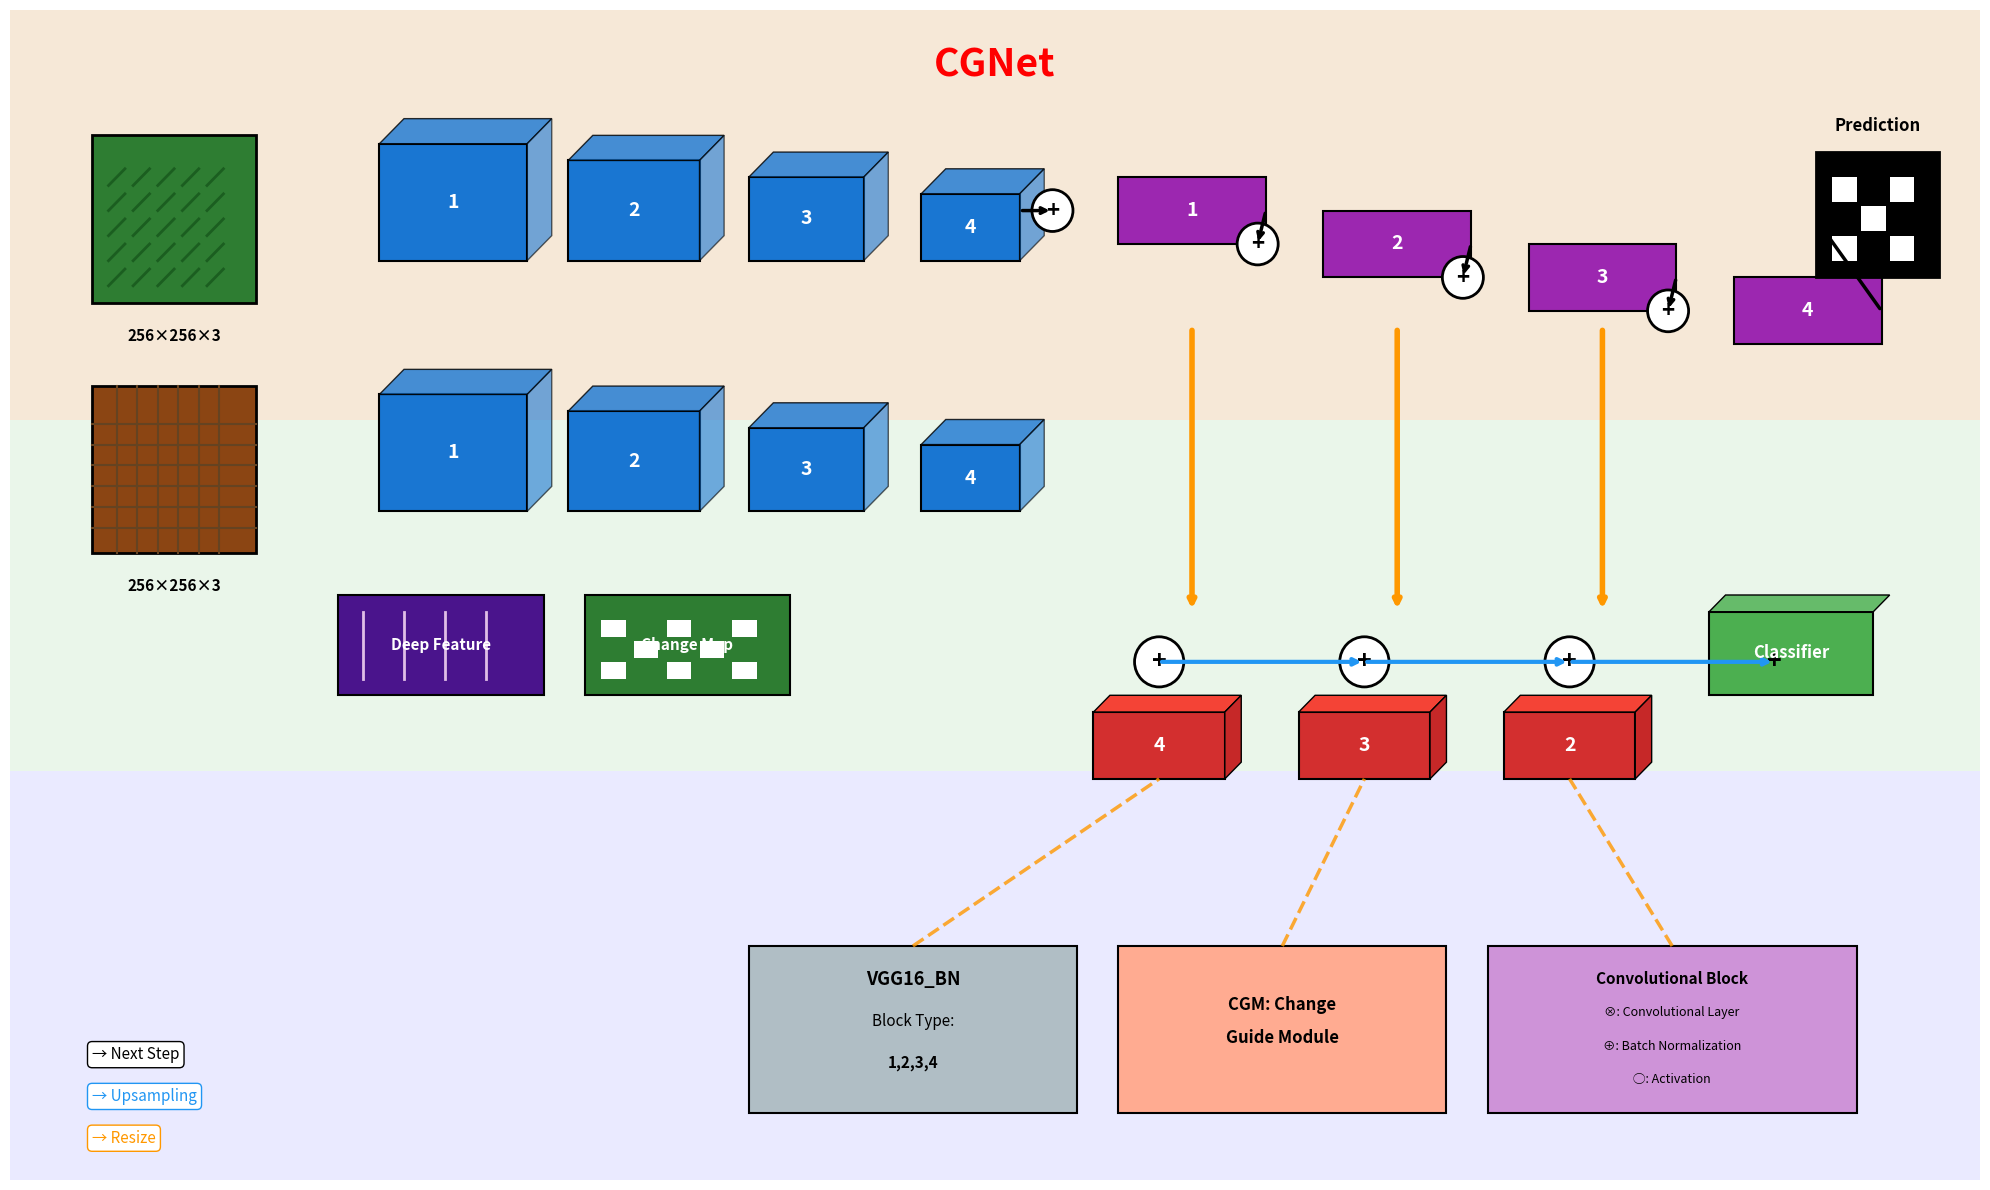

Here is the Python script that generated this plot:
import matplotlib.pyplot as plt
import matplotlib.patches as patches
from matplotlib.patches import FancyBboxPatch, Rectangle, Circle, Polygon
import numpy as np

def draw_cgnet_architecture():
    # Create figure with exact proportions matching reference
    fig, ax = plt.subplots(1, 1, figsize=(20, 12))
    
    # Background sections to exactly match reference
    # Upper section (cream/beige)
    upper_bg = Rectangle((0, 0.65), 1, 0.35, facecolor='#F5E6D3', alpha=0.9, transform=ax.transAxes)
    ax.add_patch(upper_bg)
    
    # Middle section (light green)
    middle_bg = Rectangle((0, 0.35), 1, 0.3, facecolor='#E8F5E8', alpha=0.9, transform=ax.transAxes)
    ax.add_patch(middle_bg)
    
    # Lower section (light blue/purple)
    lower_bg = Rectangle((0, 0), 1, 0.35, facecolor='#E8E8FF', alpha=0.9, transform=ax.transAxes)
    ax.add_patch(lower_bg)
    
    # Set axis limits for proper scaling
    ax.set_xlim(0, 24)
    ax.set_ylim(0, 14)
    
    # Title - exact position and style as reference
    ax.text(12, 13.2, 'CGNet', fontsize=28, fontweight='bold', color='red', ha='center')
    
    # Input images (left side) - matching reference exactly
    # First image (forest/green texture)
    img1 = Rectangle((1, 10.5), 2, 2, facecolor='#2E7D32', edgecolor='black', linewidth=2)
    ax.add_patch(img1)
    # Add texture lines to simulate forest
    for i in range(5):
        for j in range(5):
            ax.plot([1.2 + i*0.3, 1.4 + i*0.3], [10.7 + j*0.3, 10.9 + j*0.3], 
                   color='#1B5E20', linewidth=2)
    ax.text(2, 10.2, '256×256×3', fontsize=11, ha='center', va='top', fontweight='bold')
    
    # Second image (urban/brown texture)  
    img2 = Rectangle((1, 7.5), 2, 2, facecolor='#8B4513', edgecolor='black', linewidth=2)
    ax.add_patch(img2)
    # Add grid pattern for urban look
    for i in range(6):
        ax.axvline(x=1.3 + i*0.25, ymin=(7.5)/14, ymax=(9.5)/14, color='#654321', linewidth=1.5)
        ax.axhline(y=7.8 + i*0.25, xmin=1/24, xmax=3/24, color='#654321', linewidth=1.5)
    ax.text(2, 7.2, '256×256×3', fontsize=11, ha='center', va='top', fontweight='bold')
    
    # CNN Backbone blocks - exact 3D perspective as reference
    def draw_3d_cnn_block(x, y, w, h, d, color, label=None):
        # Front face
        front = Rectangle((x, y), w, h, facecolor=color, edgecolor='black', linewidth=1.5)
        ax.add_patch(front)
        
        # Top face (parallelogram for 3D effect)
        top_pts = np.array([[x, y+h], [x+w, y+h], [x+w+d, y+h+d], [x+d, y+h+d]])
        top = Polygon(top_pts, facecolor=color, edgecolor='black', linewidth=1, alpha=0.8)
        ax.add_patch(top)
        
        # Right face
        right_pts = np.array([[x+w, y], [x+w+d, y+d], [x+w+d, y+h+d], [x+w, y+h]])
        right = Polygon(right_pts, facecolor=color, edgecolor='black', linewidth=1, alpha=0.6)
        ax.add_patch(right)
        
        if label:
            ax.text(x+w/2, y+h/2, label, fontsize=14, ha='center', va='center', 
                   color='white', fontweight='bold')
    
    # Upper backbone CNN blocks (decreasing size like reference)
    cnn_sizes = [(1.8, 1.4), (1.6, 1.2), (1.4, 1.0), (1.2, 0.8)]
    cnn_x_positions = [4.5, 6.8, 9.0, 11.1]
    
    for i, ((w, h), x) in enumerate(zip(cnn_sizes, cnn_x_positions)):
        draw_3d_cnn_block(x, 11, w, h, 0.3, '#1976D2', str(i+1) if i < 4 else '')
    
    # Lower backbone CNN blocks
    for i, ((w, h), x) in enumerate(zip(cnn_sizes, cnn_x_positions)):
        draw_3d_cnn_block(x, 8, w, h, 0.3, '#1976D2', str(i+1) if i < 4 else '')
    
    # Change Guide Modules (CGM) - exact purple blocks as reference with angled flow
    cgm_positions = [(13.5, 11.2), (16.0, 10.8), (18.5, 10.4), (21.0, 10.0)]
    for i, (x, y) in enumerate(cgm_positions):
        cgm = Rectangle((x, y), 1.8, 0.8, facecolor='#9C27B0', edgecolor='black', linewidth=1.5)
        ax.add_patch(cgm)
        ax.text(x + 0.9, y + 0.4, str(i+1), fontsize=14, ha='center', va='center', 
               color='white', fontweight='bold')
        
        # Addition circles before CGMs
        circle = Circle((x-0.8, y+0.4), 0.25, facecolor='white', edgecolor='black', linewidth=2)
        ax.add_patch(circle)
        ax.text(x-0.8, y+0.4, '+', fontsize=16, ha='center', va='center', fontweight='bold')
    
    # Prediction output (top right) - exact black square
    pred_box = Rectangle((22, 10.8), 1.5, 1.5, facecolor='black', edgecolor='black', linewidth=2)
    ax.add_patch(pred_box)
    # White squares inside to show change map pattern
    for i in range(3):
        for j in range(3):
            if (i+j) % 2 == 0:  # Checkerboard pattern
                mini_sq = Rectangle((22.2 + i*0.35, 11.0 + j*0.35), 0.3, 0.3, 
                                  facecolor='white', edgecolor='none')
                ax.add_patch(mini_sq)
    ax.text(22.75, 12.5, 'Prediction', fontsize=12, ha='center', va='bottom', fontweight='bold')
    
    # Main flow arrows (black horizontal)
    arrow_props = dict(arrowstyle='->', lw=2.5, color='black')
    
    # Flow from CNN blocks to CGMs
    ax.annotate('', xy=(12.7, 11.6), xytext=(11.1+1.2, 11.6), arrowprops=arrow_props)
    
    # Between CGMs (angled to match reference)
    for i in range(len(cgm_positions)-1):
        start_x = cgm_positions[i][0] + 1.8
        start_y = cgm_positions[i][1] + 0.4
        end_x = cgm_positions[i+1][0] - 0.8
        end_y = cgm_positions[i+1][1] + 0.4
        ax.annotate('', xy=(end_x, end_y), xytext=(start_x, start_y), arrowprops=arrow_props)
    
    # Final arrow to prediction
    ax.annotate('', xy=(22, 11.5), xytext=(21+1.8, 10.4), arrowprops=arrow_props)
    
    # Vertical skip connections (orange/yellow) - exact as reference
    skip_props = dict(arrowstyle='->', lw=4, color='#FF9800')
    skip_x_positions = [14.4, 16.9, 19.4]
    
    for x in skip_x_positions:
        ax.annotate('', xy=(x, 6.8), xytext=(x, 10.2), arrowprops=skip_props)
    
    # Middle section deep feature extraction
    # Deep Feature block with texture
    deep_feat = Rectangle((4, 5.8), 2.5, 1.2, facecolor='#4A148C', edgecolor='black', linewidth=1.5)
    ax.add_patch(deep_feat)
    # Add pattern inside deep feature
    for i in range(4):
        ax.plot([4.3 + i*0.5, 4.3 + i*0.5], [6.0, 6.8], color='#E1BEE7', linewidth=2)
    ax.text(5.25, 6.4, 'Deep Feature', fontsize=11, ha='center', va='center', 
           color='white', fontweight='bold')
    
    # Change Map with pattern
    change_map = Rectangle((7, 5.8), 2.5, 1.2, facecolor='#2E7D32', edgecolor='black', linewidth=1.5)
    ax.add_patch(change_map)
    # Binary pattern for change map
    for i in range(5):
        for j in range(3):
            if (i+j) % 2 == 0:
                mini_rect = Rectangle((7.2 + i*0.4, 6.0 + j*0.25), 0.3, 0.2, 
                                    facecolor='white', edgecolor='none')
                ax.add_patch(mini_rect)
    ax.text(8.25, 6.4, 'Change Map', fontsize=11, ha='center', va='center', 
           color='white', fontweight='bold')
    
    # Lower flow circles and processing blocks
    lower_x_positions = [14, 16.5, 19, 21.5]
    
    for i, x in enumerate(lower_x_positions):
        # Addition circles
        circle = Circle((x, 6.2), 0.3, facecolor='white', edgecolor='black', linewidth=2)
        ax.add_patch(circle)
        ax.text(x, 6.2, '+', fontsize=18, ha='center', va='center', fontweight='bold')
        
        # Processing blocks with 3D effect (decreasing numbers 4,3,2)
        if i < 3:
            # Main block
            block = Rectangle((x-0.8, 4.8), 1.6, 0.8, facecolor='#D32F2F', edgecolor='black', linewidth=1.5)
            ax.add_patch(block)
            # 3D effect
            top_3d = Polygon([[x-0.8, 5.6], [x+0.8, 5.6], [x+1.0, 5.8], [x-0.6, 5.8]], 
                           facecolor='#F44336', edgecolor='black', linewidth=1)
            ax.add_patch(top_3d)
            right_3d = Polygon([[x+0.8, 4.8], [x+1.0, 5.0], [x+1.0, 5.8], [x+0.8, 5.6]], 
                             facecolor='#C62828', edgecolor='black', linewidth=1)
            ax.add_patch(right_3d)
            
            ax.text(x, 5.2, str(4-i), fontsize=14, ha='center', va='center', 
                   color='white', fontweight='bold')
    
    # Blue horizontal arrows in middle section
    blue_arrow_props = dict(arrowstyle='->', lw=3, color='#2196F3')
    for i in range(3):
        ax.annotate('', xy=(lower_x_positions[i+1], 6.2), xytext=(lower_x_positions[i], 6.2), 
                   arrowprops=blue_arrow_props)
    
    # Classifier with 3D effect
    classifier = Rectangle((20.7, 5.8), 2, 1, facecolor='#4CAF50', edgecolor='black', linewidth=1.5)
    ax.add_patch(classifier)
    # 3D top
    class_top = Polygon([[20.7, 6.8], [22.7, 6.8], [22.9, 7.0], [20.9, 7.0]], 
                       facecolor='#66BB6A', edgecolor='black', linewidth=1)
    ax.add_patch(class_top)
    ax.text(21.7, 6.3, 'Classifier', fontsize=12, ha='center', va='center', 
           color='white', fontweight='bold')
    
    # Lower section component detail boxes
    # VGG16_BN with enhanced styling
    vgg_box = Rectangle((9, 0.8), 4, 2, facecolor='#B0BEC5', edgecolor='black', linewidth=1.5)
    ax.add_patch(vgg_box)
    ax.text(11, 2.4, 'VGG16_BN', fontsize=13, ha='center', va='center', fontweight='bold')
    ax.text(11, 1.9, 'Block Type:', fontsize=11, ha='center', va='center')
    ax.text(11, 1.4, '1,2,3,4', fontsize=11, ha='center', va='center', fontweight='bold')
    
    # CGM Module with detailed styling
    cgm_detail = Rectangle((13.5, 0.8), 4, 2, facecolor='#FFAB91', edgecolor='black', linewidth=1.5)
    ax.add_patch(cgm_detail)
    ax.text(15.5, 2.1, 'CGM: Change', fontsize=12, ha='center', va='center', fontweight='bold')
    ax.text(15.5, 1.7, 'Guide Module', fontsize=12, ha='center', va='center', fontweight='bold')
    
    # Convolutional Block with symbols
    conv_detail = Rectangle((18, 0.8), 4.5, 2, facecolor='#CE93D8', edgecolor='black', linewidth=1.5)
    ax.add_patch(conv_detail)
    ax.text(20.25, 2.4, 'Convolutional Block', fontsize=11, ha='center', va='center', fontweight='bold')
    ax.text(20.25, 2.0, '⊗: Convolutional Layer', fontsize=9, ha='center', va='center')
    ax.text(20.25, 1.6, '⊕: Batch Normalization', fontsize=9, ha='center', va='center')
    ax.text(20.25, 1.2, '◯: Activation', fontsize=9, ha='center', va='center')
    
    # Legend with exact styling
    legend_props = dict(boxstyle="round,pad=0.3", facecolor='white', edgecolor='black', linewidth=1)
    ax.text(1, 1.5, '→ Next Step', fontsize=11, ha='left', va='center', bbox=legend_props)
    
    blue_legend_props = dict(boxstyle="round,pad=0.3", facecolor='white', edgecolor='#2196F3', linewidth=1)
    ax.text(1, 1, '→ Upsampling', fontsize=11, ha='left', va='center', color='#2196F3', bbox=blue_legend_props)
    
    orange_legend_props = dict(boxstyle="round,pad=0.3", facecolor='white', edgecolor='#FF9800', linewidth=1)
    ax.text(1, 0.5, '→ Resize', fontsize=11, ha='left', va='center', color='#FF9800', bbox=orange_legend_props)
    
    # Connecting dashed lines from detail boxes to processing blocks (exact reference style)
    dash_props = dict(linestyle='--', lw=2.5, color='#FF9800', alpha=0.8)
    
    # Connect VGG to block 4
    ax.plot([11, 14], [2.8, 4.8], **dash_props)
    # Connect CGM to block 3  
    ax.plot([15.5, 16.5], [2.8, 4.8], **dash_props)
    # Connect Conv to block 2
    ax.plot([20.25, 19], [2.8, 4.8], **dash_props)
    
    # Remove all axes and spines for clean look
    ax.set_xticks([])
    ax.set_yticks([])
    for spine in ax.spines.values():
        spine.set_visible(False)
    
    plt.tight_layout()
    plt.savefig('cgnet_architecture_exact_reference.png', dpi=300, bbox_inches='tight', 
                facecolor='white', edgecolor='none', pad_inches=0.1)
    plt.show()
    print("✅ CGNet architecture diagram created exactly matching the reference!")

if __name__ == "__main__":
    draw_cgnet_architecture()
